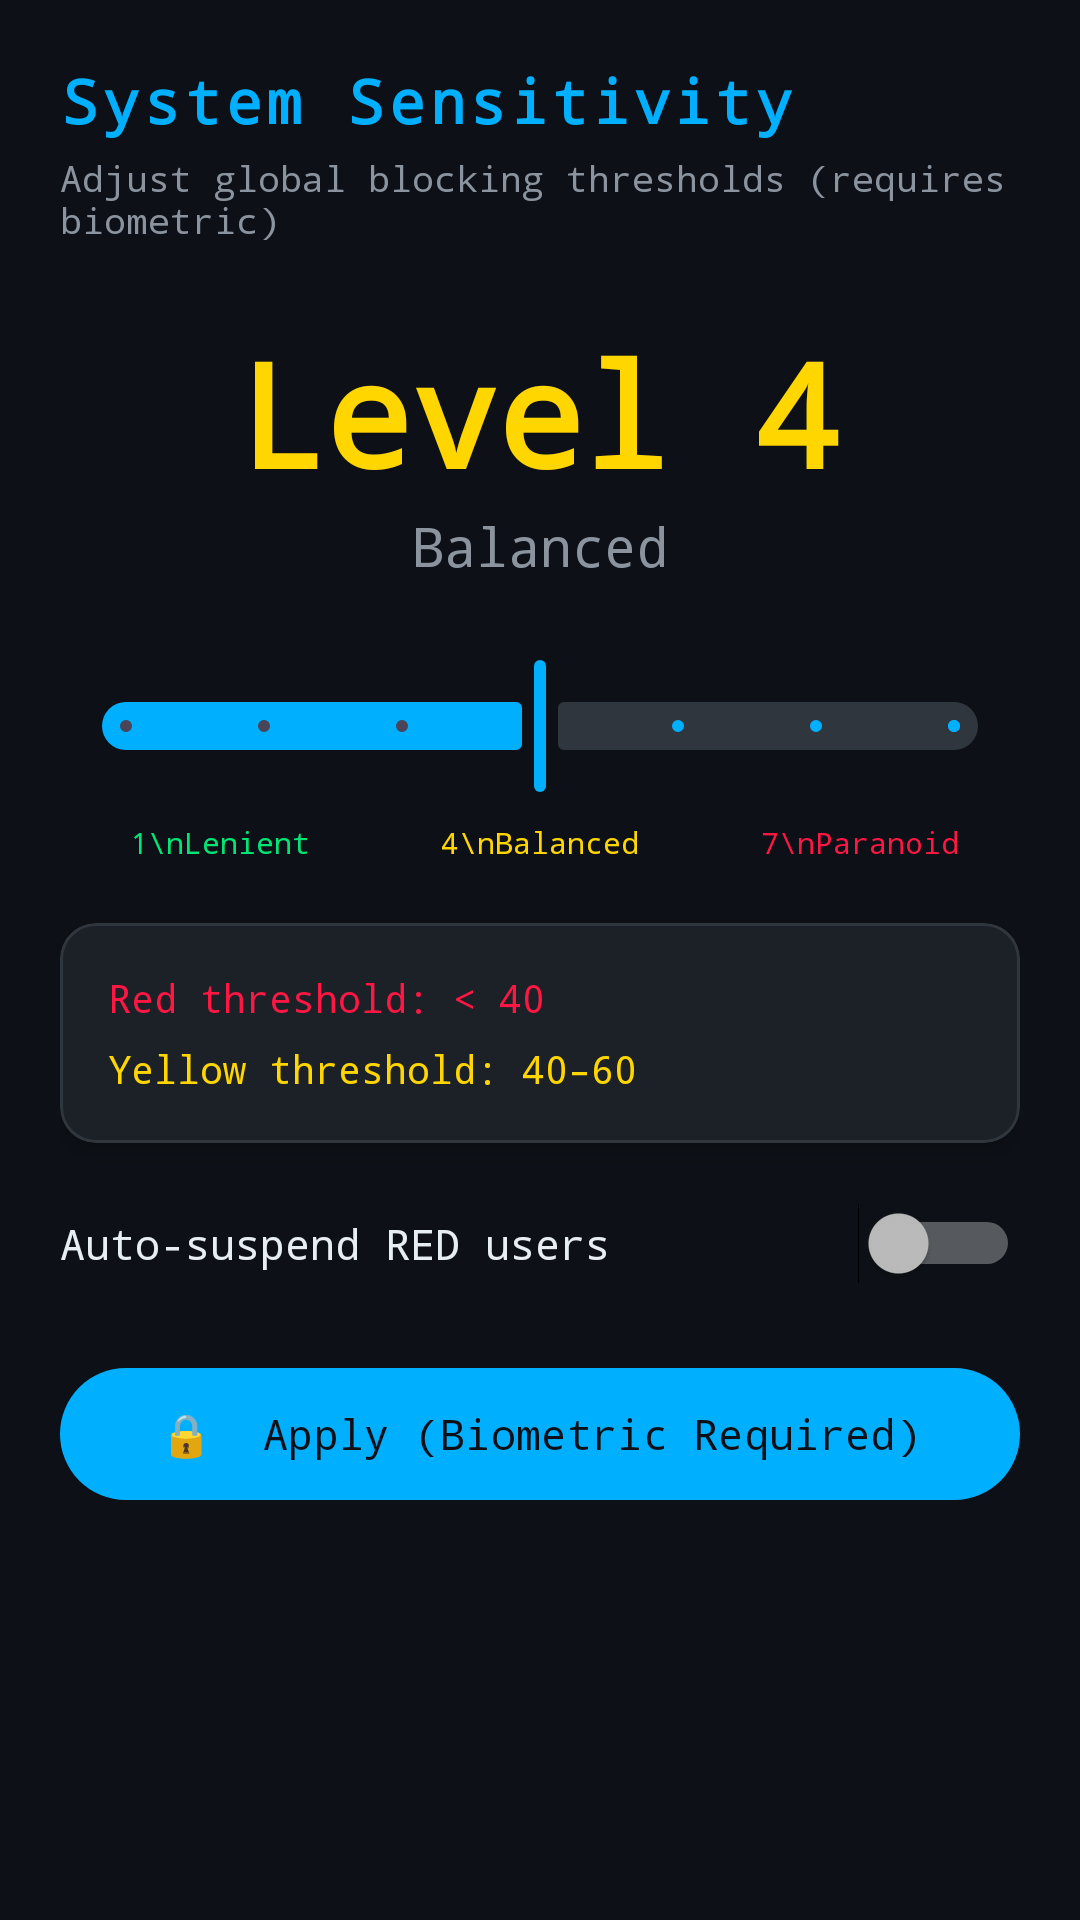

Android layout source for this screen:
<!-- AndroidManifest.xml: application theme Theme.AdaptiveTrust -->
<!-- res/layout/fragment_sensitivity.xml -->
<?xml version="1.0" encoding="utf-8"?>
<ScrollView xmlns:android="http://schemas.android.com/apk/res/android"
    xmlns:app="http://schemas.android.com/apk/res-auto"
    android:layout_width="match_parent"
    android:layout_height="match_parent"
    android:background="@color/bg_primary">

    <LinearLayout
        android:layout_width="match_parent"
        android:layout_height="wrap_content"
        android:orientation="vertical"
        android:padding="20dp">

        
        <TextView
            android:layout_width="wrap_content"
            android:layout_height="wrap_content"
            android:text="@string/sensitivity_title"
            android:textColor="@color/accent_cyan"
            android:textSize="20sp"
            android:textStyle="bold"
            android:fontFamily="monospace"
            android:letterSpacing="0.08"/>

        <TextView
            android:layout_width="match_parent"
            android:layout_height="wrap_content"
            android:text="@string/sensitivity_subtitle"
            android:textColor="@color/text_secondary"
            android:textSize="12sp"
            android:fontFamily="monospace"
            android:layout_marginTop="4dp"
            android:layout_marginBottom="24dp"/>

        
        <TextView
            android:id="@+id/tv_sensitivity_level"
            android:layout_width="wrap_content"
            android:layout_height="wrap_content"
            android:text="Level 4"
            android:textColor="@color/status_yellow"
            android:textSize="48sp"
            android:textStyle="bold"
            android:fontFamily="monospace"
            android:layout_gravity="center_horizontal"/>

        <TextView
            android:id="@+id/tv_sensitivity_desc"
            android:layout_width="wrap_content"
            android:layout_height="wrap_content"
            android:text="Balanced"
            android:textColor="@color/text_secondary"
            android:textSize="18sp"
            android:fontFamily="monospace"
            android:layout_gravity="center_horizontal"
            android:layout_marginBottom="24dp"/>

        
        <com.google.android.material.slider.Slider
            android:id="@+id/slider_sensitivity"
            android:layout_width="match_parent"
            android:layout_height="wrap_content"
            android:valueFrom="1"
            android:valueTo="7"
            android:stepSize="1"
            android:value="4"
            app:thumbColor="@color/accent_cyan"
            app:trackColorActive="@color/accent_cyan"
            app:trackColorInactive="@color/border_default"
            app:haloColor="@color/accent_cyan"
            android:layout_marginBottom="8dp"/>

        
        <LinearLayout
            android:layout_width="match_parent"
            android:layout_height="wrap_content"
            android:orientation="horizontal">
            <TextView
                android:layout_width="0dp"
                android:layout_height="wrap_content"
                android:layout_weight="1"
                android:text="1\nLenient"
                android:textColor="@color/status_green"
                android:textSize="10sp"
                android:fontFamily="monospace"
                android:gravity="center"/>
            <TextView
                android:layout_width="0dp"
                android:layout_height="wrap_content"
                android:layout_weight="1"
                android:text="4\nBalanced"
                android:textColor="@color/status_yellow"
                android:textSize="10sp"
                android:fontFamily="monospace"
                android:gravity="center"/>
            <TextView
                android:layout_width="0dp"
                android:layout_height="wrap_content"
                android:layout_weight="1"
                android:text="7\nParanoid"
                android:textColor="@color/status_red"
                android:textSize="10sp"
                android:fontFamily="monospace"
                android:gravity="center"/>
        </LinearLayout>

        
        <com.google.android.material.card.MaterialCardView
            style="@style/Widget.AdaptiveTrust.Card"
            android:layout_width="match_parent"
            android:layout_height="wrap_content"
            android:layout_marginVertical="20dp">

            <LinearLayout
                android:layout_width="match_parent"
                android:layout_height="wrap_content"
                android:orientation="vertical"
                android:padding="16dp">

                <TextView
                    android:id="@+id/tv_red_threshold"
                    android:layout_width="wrap_content"
                    android:layout_height="wrap_content"
                    android:text="Red threshold: &lt; 40"
                    android:textColor="@color/status_red"
                    android:textSize="13sp"
                    android:fontFamily="monospace"
                    android:layout_marginBottom="6dp"/>

                <TextView
                    android:id="@+id/tv_yellow_threshold"
                    android:layout_width="wrap_content"
                    android:layout_height="wrap_content"
                    android:text="Yellow threshold: 40–60"
                    android:textColor="@color/status_yellow"
                    android:textSize="13sp"
                    android:fontFamily="monospace"/>
            </LinearLayout>
        </com.google.android.material.card.MaterialCardView>

        
        <LinearLayout
            android:layout_width="match_parent"
            android:layout_height="wrap_content"
            android:orientation="horizontal"
            android:layout_marginBottom="24dp">

            <TextView
                android:layout_width="0dp"
                android:layout_height="wrap_content"
                android:layout_weight="1"
                android:text="Auto-suspend RED users"
                android:textColor="@color/text_primary"
                android:textSize="14sp"
                android:fontFamily="monospace"
                android:layout_gravity="center_vertical"/>

            <Switch
                android:id="@+id/switch_auto_suspend"
                android:layout_width="wrap_content"
                android:layout_height="wrap_content"/>
        </LinearLayout>

        
        <com.google.android.material.button.MaterialButton
            android:id="@+id/btn_apply_sensitivity"
            android:layout_width="match_parent"
            android:layout_height="52dp"
            android:text="🔒  Apply (Biometric Required)"
            android:textAllCaps="false"
            android:fontFamily="monospace"
            android:textSize="14sp"
            app:backgroundTint="@color/accent_cyan"
            android:textColor="@color/bg_primary"/>

        
        <ProgressBar
            android:id="@+id/progress_sensitivity"
            android:layout_width="wrap_content"
            android:layout_height="wrap_content"
            android:indeterminateTint="@color/accent_cyan"
            android:visibility="gone"
            android:layout_gravity="center_horizontal"
            android:layout_marginTop="8dp"/>

        <TextView
            android:id="@+id/tv_sensitivity_result"
            android:layout_width="match_parent"
            android:layout_height="wrap_content"
            android:textSize="13sp"
            android:fontFamily="monospace"
            android:padding="8dp"
            android:visibility="gone"
            android:layout_marginTop="8dp"/>

    </LinearLayout>
</ScrollView>
<!-- resources referenced by this layout -->
<resources>
  <color name="accent_cyan">#00B0FF</color>
  <color name="bg_primary">#0D1117</color>
  <color name="border_default">#30363D</color>
  <color name="status_green">#00E676</color>
  <color name="status_red">#FF1744</color>
  <color name="status_yellow">#FFD600</color>
  <color name="text_primary">#E6EDF3</color>
  <color name="text_secondary">#8B949E</color>
  <string name="sensitivity_subtitle">Adjust global blocking thresholds (requires biometric)</string>
  <string name="sensitivity_title">System Sensitivity</string>
  <style name="Widget.AdaptiveTrust.Card" parent="Widget.Material3.CardView.Elevated">
          <item name="cardBackgroundColor">@color/bg_card</item>
          <item name="cardElevation">4dp</item>
          <item name="cardCornerRadius">12dp</item>
          <item name="strokeColor">@color/border_default</item>
          <item name="strokeWidth">1dp</item>
      </style>
  <style name="Theme.AdaptiveTrust" parent="Theme.Material3.Dark.NoActionBar">
          <item name="colorPrimary">@color/accent_cyan</item>
          <item name="colorPrimaryVariant">@color/accent_blue</item>
          <item name="colorOnPrimary">@color/bg_primary</item>
          <item name="colorSecondary">@color/accent_purple</item>
          <item name="colorOnSecondary">@color/text_on_primary</item>
          <item name="colorSurface">@color/bg_surface</item>
          <item name="colorOnSurface">@color/text_primary</item>
          <item name="android:colorBackground">@color/bg_primary</item>
          <item name="colorOnBackground">@color/text_primary</item>
          <item name="android:statusBarColor">@color/bg_primary</item>
          <item name="android:navigationBarColor">@color/bg_surface</item>
          <item name="android:windowLightStatusBar">false</item>
          <item name="android:fontFamily">monospace</item>
      </style>
  <color name="bg_card">#1C2128</color>
  <color name="accent_blue">#448AFF</color>
  <color name="accent_purple">#E040FB</color>
  <color name="text_on_primary">#FFFFFF</color>
  <color name="bg_surface">#161B22</color>
</resources>
